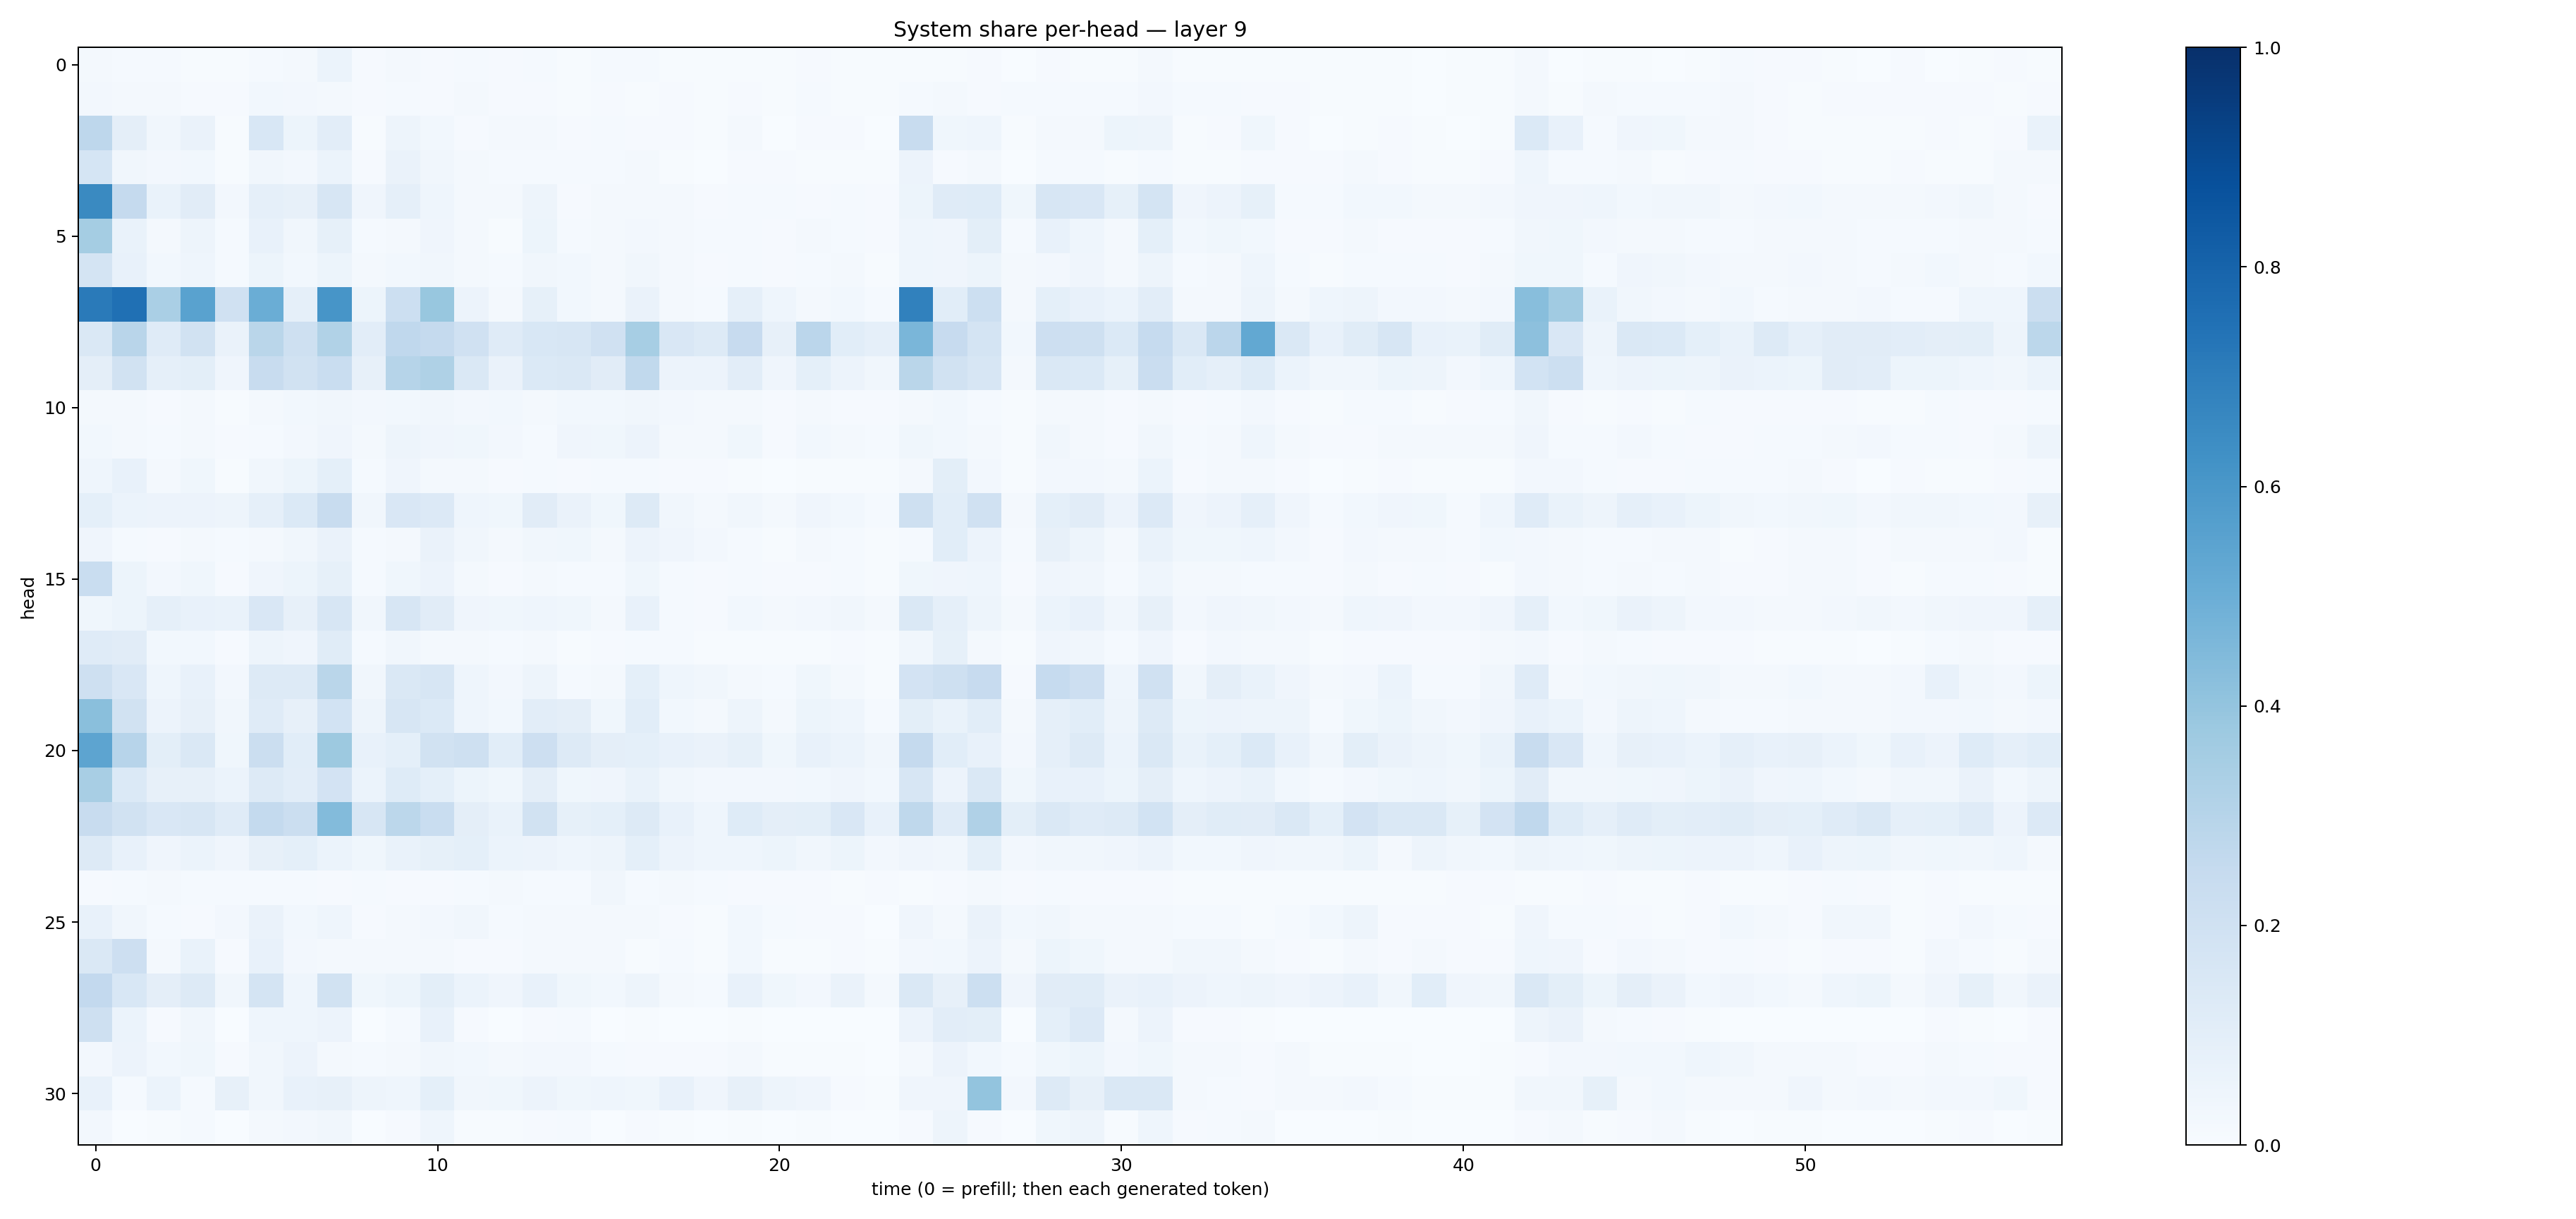

The file beside this chart, header and first rows:
0.019338513, 0.01183439, 0.013935779, 0.005064025, 0.006025906, 0.014571036, 0.016783781, 0.06026357, 0.009165593, 0.017597519, 0.011058496, 0.013985456, 0.010867573, 0.012311362, 0.006687753, 0.0118495505, 0.014822977, 0.005050902, 0.0057238718, 0.0056752157, 0.004373177, 0.010248735, 0.0044912216, 0.0047426885
0.02652, 0.02286, 0.01673, 0.01083, 0.009243, 0.02746, 0.02552, 0.02253, 0.00982, 0.01319, 0.008698, 0.0159, 0.00993, 0.00831, 0.005892, 0.007826, 0.0078, 0.008711, 0.006577, 0.008006, 0.00589, 0.01217, 0.004581, 0.005095
0.2766, 0.09473, 0.03406, 0.06415, 0.007803, 0.1557, 0.05418, 0.1032, 0.006242, 0.05054, 0.02859, 0.01166, 0.01566, 0.0168, 0.008545, 0.01337, 0.01066, 0.01002, 0.004927, 0.01788, 0.002903, 0.008419, 0.0114, 0.003672
0.1706, 0.03158, 0.02682, 0.02941, 0.006286, 0.03509, 0.02379, 0.06124, 0.008598, 0.06496, 0.03369, 0.0164, 0.01389, 0.01349, 0.01317, 0.01243, 0.01573, 0.004298, 0.003678, 0.01036, 0.008148, 0.006893, 0.00761, 0.004809
0.6559, 0.25, 0.06982, 0.1095, 0.02718, 0.08974, 0.07966, 0.16, 0.04171, 0.08818, 0.04303, 0.02079, 0.01981, 0.04722, 0.01119, 0.01786, 0.0177, 0.01931, 0.0101, 0.01329, 0.01494, 0.01044, 0.01503, 0.009302
0.3533, 0.0688, 0.01793, 0.05053, 0.01451, 0.07184, 0.03337, 0.0829, 0.01223, 0.023, 0.04204, 0.02129, 0.007786, 0.05329, 0.01499, 0.01688, 0.02636, 0.01895, 0.01184, 0.01547, 0.01131, 0.01569, 0.01511, 0.009041
0.1766, 0.0779, 0.0276, 0.04599, 0.01458, 0.05181, 0.02905, 0.05236, 0.01892, 0.03114, 0.03458, 0.02146, 0.01475, 0.03156, 0.02921, 0.01737, 0.03288, 0.02004, 0.009414, 0.01219, 0.01163, 0.01337, 0.018, 0.006739
0.7129, 0.7508, 0.3374, 0.5542, 0.1976, 0.5032, 0.08791, 0.6061, 0.05449, 0.218, 0.3901, 0.05718, 0.02113, 0.08324, 0.0305, 0.02155, 0.06573, 0.01926, 0.01562, 0.08836, 0.04502, 0.02112, 0.02974, 0.01375
0.1482, 0.2919, 0.1173, 0.1936, 0.06575, 0.2874, 0.2032, 0.3145, 0.102, 0.2662, 0.2524, 0.1976, 0.1204, 0.155, 0.1621, 0.1957, 0.3446, 0.1514, 0.1261, 0.2459, 0.08046, 0.2823, 0.1086, 0.08689
0.09382, 0.1888, 0.08785, 0.1, 0.0423, 0.2351, 0.1895, 0.2322, 0.07813, 0.2995, 0.3228, 0.1445, 0.06426, 0.1405, 0.1453, 0.1132, 0.2625, 0.05659, 0.05776, 0.1044, 0.04128, 0.09167, 0.05805, 0.03226
0.01703, 0.01603, 0.01003, 0.01847, 0.005406, 0.01749, 0.02992, 0.03436, 0.02423, 0.0281, 0.0337, 0.02649, 0.02776, 0.01571, 0.02795, 0.03075, 0.03282, 0.02566, 0.01706, 0.02289, 0.009014, 0.02154, 0.009202, 0.01026
0.03051, 0.01578, 0.01514, 0.01732, 0.008067, 0.01506, 0.02704, 0.03939, 0.01839, 0.0482, 0.03987, 0.03585, 0.02412, 0.01507, 0.04032, 0.03593, 0.05775, 0.01807, 0.01725, 0.0353, 0.0097, 0.02864, 0.02182, 0.01476
0.04404, 0.07547, 0.01606, 0.03547, 0.006885, 0.03262, 0.05208, 0.09268, 0.01442, 0.04264, 0.01892, 0.01747, 0.009309, 0.01395, 0.008716, 0.01223, 0.01422, 0.01048, 0.01033, 0.006638, 0.001842, 0.007782, 0.005714, 0.0049
0.09212, 0.06188, 0.05473, 0.05615, 0.04765, 0.08836, 0.1376, 0.2418, 0.03412, 0.1503, 0.1348, 0.04324, 0.03728, 0.1116, 0.06321, 0.03581, 0.1301, 0.03256, 0.01886, 0.03236, 0.02244, 0.04069, 0.02848, 0.01188
0.04238, 0.01257, 0.01027, 0.01616, 0.01351, 0.01938, 0.0341, 0.0662, 0.01305, 0.01849, 0.06266, 0.03145, 0.01906, 0.03314, 0.03703, 0.02017, 0.057, 0.03938, 0.02493, 0.01231, 0.006592, 0.01723, 0.01341, 0.006749
0.2332, 0.0535, 0.02574, 0.03625, 0.01082, 0.04276, 0.05121, 0.08478, 0.01393, 0.03758, 0.0578, 0.01683, 0.01027, 0.01834, 0.01335, 0.01263, 0.03608, 0.01544, 0.01162, 0.01432, 0.008241, 0.008937, 0.01195, 0.00683
0.03744, 0.0516, 0.08837, 0.07802, 0.06844, 0.151, 0.08082, 0.1588, 0.03261, 0.1607, 0.1112, 0.04015, 0.03618, 0.04544, 0.03657, 0.02241, 0.07515, 0.01427, 0.01039, 0.02801, 0.02227, 0.02621, 0.03206, 0.01776
0.1186, 0.1101, 0.02767, 0.0294, 0.01126, 0.0491, 0.03908, 0.1152, 0.01403, 0.03292, 0.02056, 0.01786, 0.01366, 0.01854, 0.007199, 0.008371, 0.01202, 0.01434, 0.006577, 0.004082, 0.004059, 0.005999, 0.0102, 0.005242
0.2101, 0.1517, 0.04684, 0.07741, 0.02555, 0.1255, 0.1267, 0.2889, 0.03301, 0.1473, 0.1612, 0.04338, 0.02646, 0.0475, 0.01399, 0.01839, 0.09157, 0.04569, 0.03319, 0.0202, 0.01336, 0.03845, 0.01622, 0.00598
0.4253, 0.1927, 0.05529, 0.07928, 0.0329, 0.1176, 0.0802, 0.1874, 0.04723, 0.1595, 0.1398, 0.04317, 0.0298, 0.1024, 0.09579, 0.03602, 0.1066, 0.02757, 0.01925, 0.04858, 0.01574, 0.05147, 0.0456, 0.01369
0.542, 0.296, 0.1013, 0.1437, 0.03743, 0.2239, 0.1068, 0.3764, 0.07217, 0.0924, 0.188, 0.2061, 0.1085, 0.2133, 0.1266, 0.09525, 0.09059, 0.07264, 0.0656, 0.0842, 0.03841, 0.07331, 0.05951, 0.03393
0.3405, 0.1383, 0.08163, 0.08014, 0.05953, 0.1313, 0.1025, 0.1834, 0.05968, 0.1221, 0.09255, 0.05198, 0.0353, 0.09509, 0.03704, 0.04049, 0.06772, 0.03397, 0.02385, 0.02463, 0.0252, 0.03113, 0.04285, 0.02768
0.2377, 0.1912, 0.1502, 0.1623, 0.1187, 0.2553, 0.2217, 0.4388, 0.1614, 0.2795, 0.2325, 0.09661, 0.06804, 0.1906, 0.08228, 0.09259, 0.129, 0.07035, 0.04594, 0.1221, 0.09462, 0.09945, 0.1514, 0.07276
0.127, 0.07511, 0.03944, 0.0617, 0.04223, 0.08048, 0.09056, 0.06216, 0.03807, 0.06862, 0.08332, 0.09005, 0.06204, 0.05809, 0.04435, 0.05036, 0.0922, 0.05852, 0.04439, 0.04609, 0.05433, 0.03383, 0.05311, 0.02416
0.01007, 0.01384, 0.02139, 0.01336, 0.01543, 0.01233, 0.01475, 0.009382, 0.01313, 0.008767, 0.01049, 0.01421, 0.01573, 0.01354, 0.01539, 0.03277, 0.01334, 0.02288, 0.01486, 0.01005, 0.01052, 0.01123, 0.007743, 0.00886
0.07207, 0.03452, 0.01488, 0.01156, 0.02503, 0.06479, 0.0312, 0.0464, 0.01153, 0.02031, 0.02686, 0.03482, 0.01372, 0.02022, 0.01848, 0.02, 0.01947, 0.01062, 0.006247, 0.02972, 0.01339, 0.009147, 0.01072, 0.003155
0.143, 0.2122, 0.01771, 0.06669, 0.007956, 0.07582, 0.02404, 0.01693, 0.01742, 0.02065, 0.01599, 0.009262, 0.007919, 0.02106, 0.01899, 0.01756, 0.007281, 0.01225, 0.006613, 0.02828, 0.005182, 0.007641, 0.01043, 0.005942
0.2595, 0.1552, 0.09505, 0.1326, 0.03373, 0.1759, 0.04435, 0.1909, 0.03749, 0.05163, 0.1015, 0.06008, 0.04122, 0.07058, 0.03778, 0.0297, 0.04838, 0.01638, 0.01396, 0.0726, 0.03556, 0.02368, 0.06541, 0.02239
0.2039, 0.06222, 0.01013, 0.0314, 0.002611, 0.04415, 0.04655, 0.0562, 0.003306, 0.01266, 0.0762, 0.008509, 0.002497, 0.01076, 0.01453, 0.001567, 0.00467, 0.0007328, 0.001574, 0.007168, 0.00156, 0.001022, 0.0007093, 0.0007105
0.0256, 0.05517, 0.03003, 0.03594, 0.01046, 0.03317, 0.05556, 0.01674, 0.01275, 0.01575, 0.03208, 0.03082, 0.01598, 0.02389, 0.02559, 0.01288, 0.0102, 0.01028, 0.008981, 0.01673, 0.007395, 0.005028, 0.006073, 0.002778
0.07593, 0.01215, 0.06172, 0.01387, 0.07889, 0.03466, 0.0774, 0.08043, 0.04858, 0.04629, 0.09281, 0.03415, 0.03636, 0.05658, 0.03712, 0.04537, 0.03855, 0.0756, 0.0414, 0.07937, 0.04832, 0.04071, 0.01094, 0.007509
0.02469, 0.003645, 0.00422, 0.0138, 0.002284, 0.02237, 0.02399, 0.03196, 0.003678, 0.01029, 0.04415, 0.006875, 0.00593, 0.0116, 0.0129, 0.003516, 0.008812, 0.005468, 0.002296, 0.006719, 0.0009731, 0.004024, 0.0008593, 0.0007186
